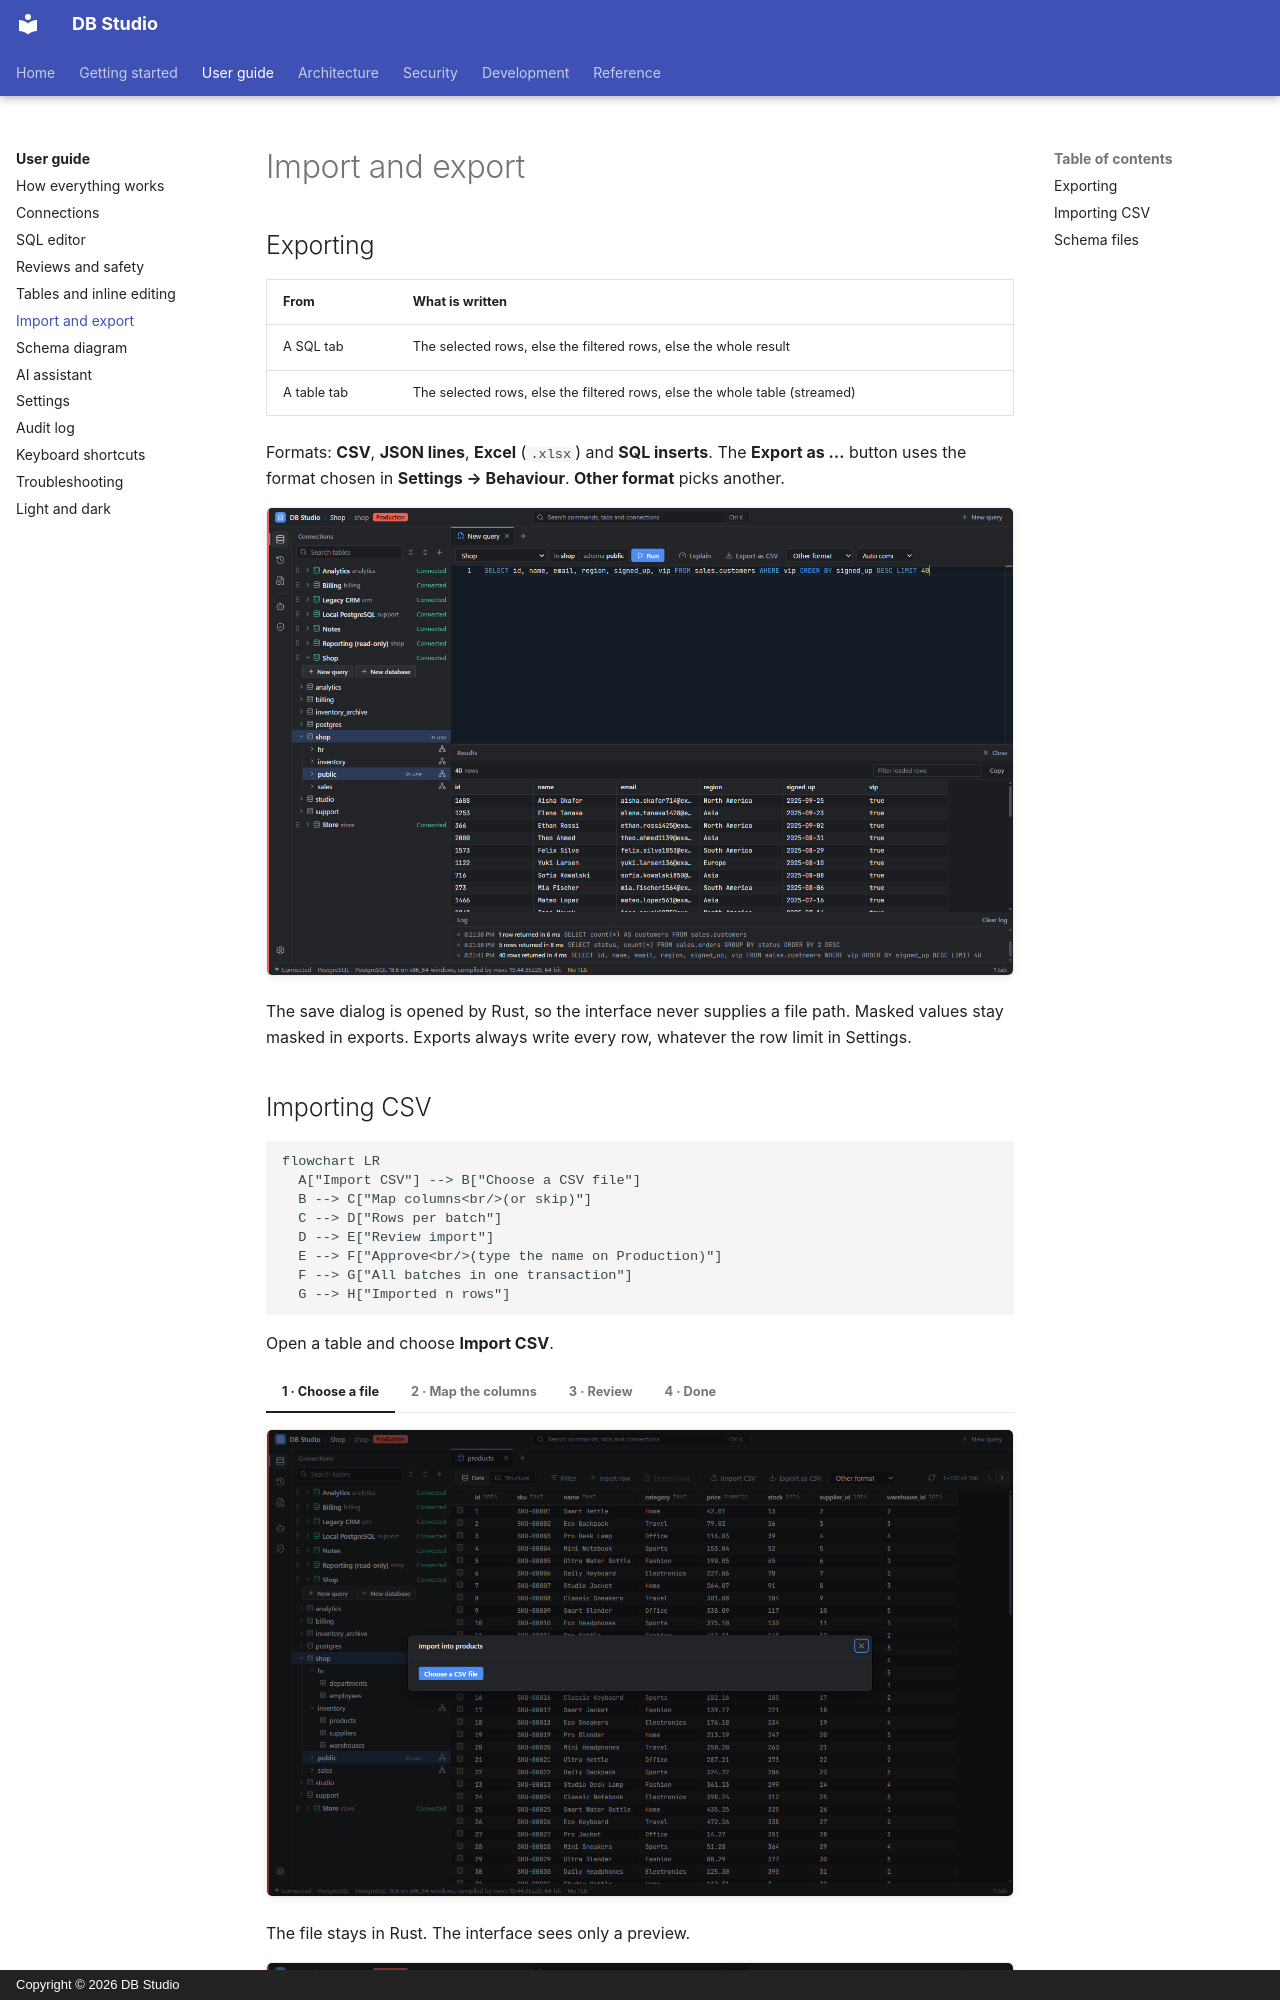

repository: hasinishraq/db-studio-documentation · page: user-guide/import-export/index.html · generator: mkdocs · copyright: Copyright © 2026 DB Studio

# Import and export

## Exporting

| From | What is written |
|---|---|
| A SQL tab | The selected rows, else the filtered rows, else the whole result |
| A table tab | The selected rows, else the filtered rows, else the whole table (streamed) |

Formats: **CSV**, **JSON lines**, **Excel** (`.xlsx`) and **SQL inserts**. The **Export as …**
button uses the format chosen in **Settings → Behaviour**. **Other format** picks another.

![Exporting a query result](../assets/screenshots/050-export-results.png){ .shot loading=lazy }

The save dialog is opened by Rust, so the interface never supplies a file path. Masked values stay
masked in exports. Exports always write every row, whatever the row limit in Settings.
